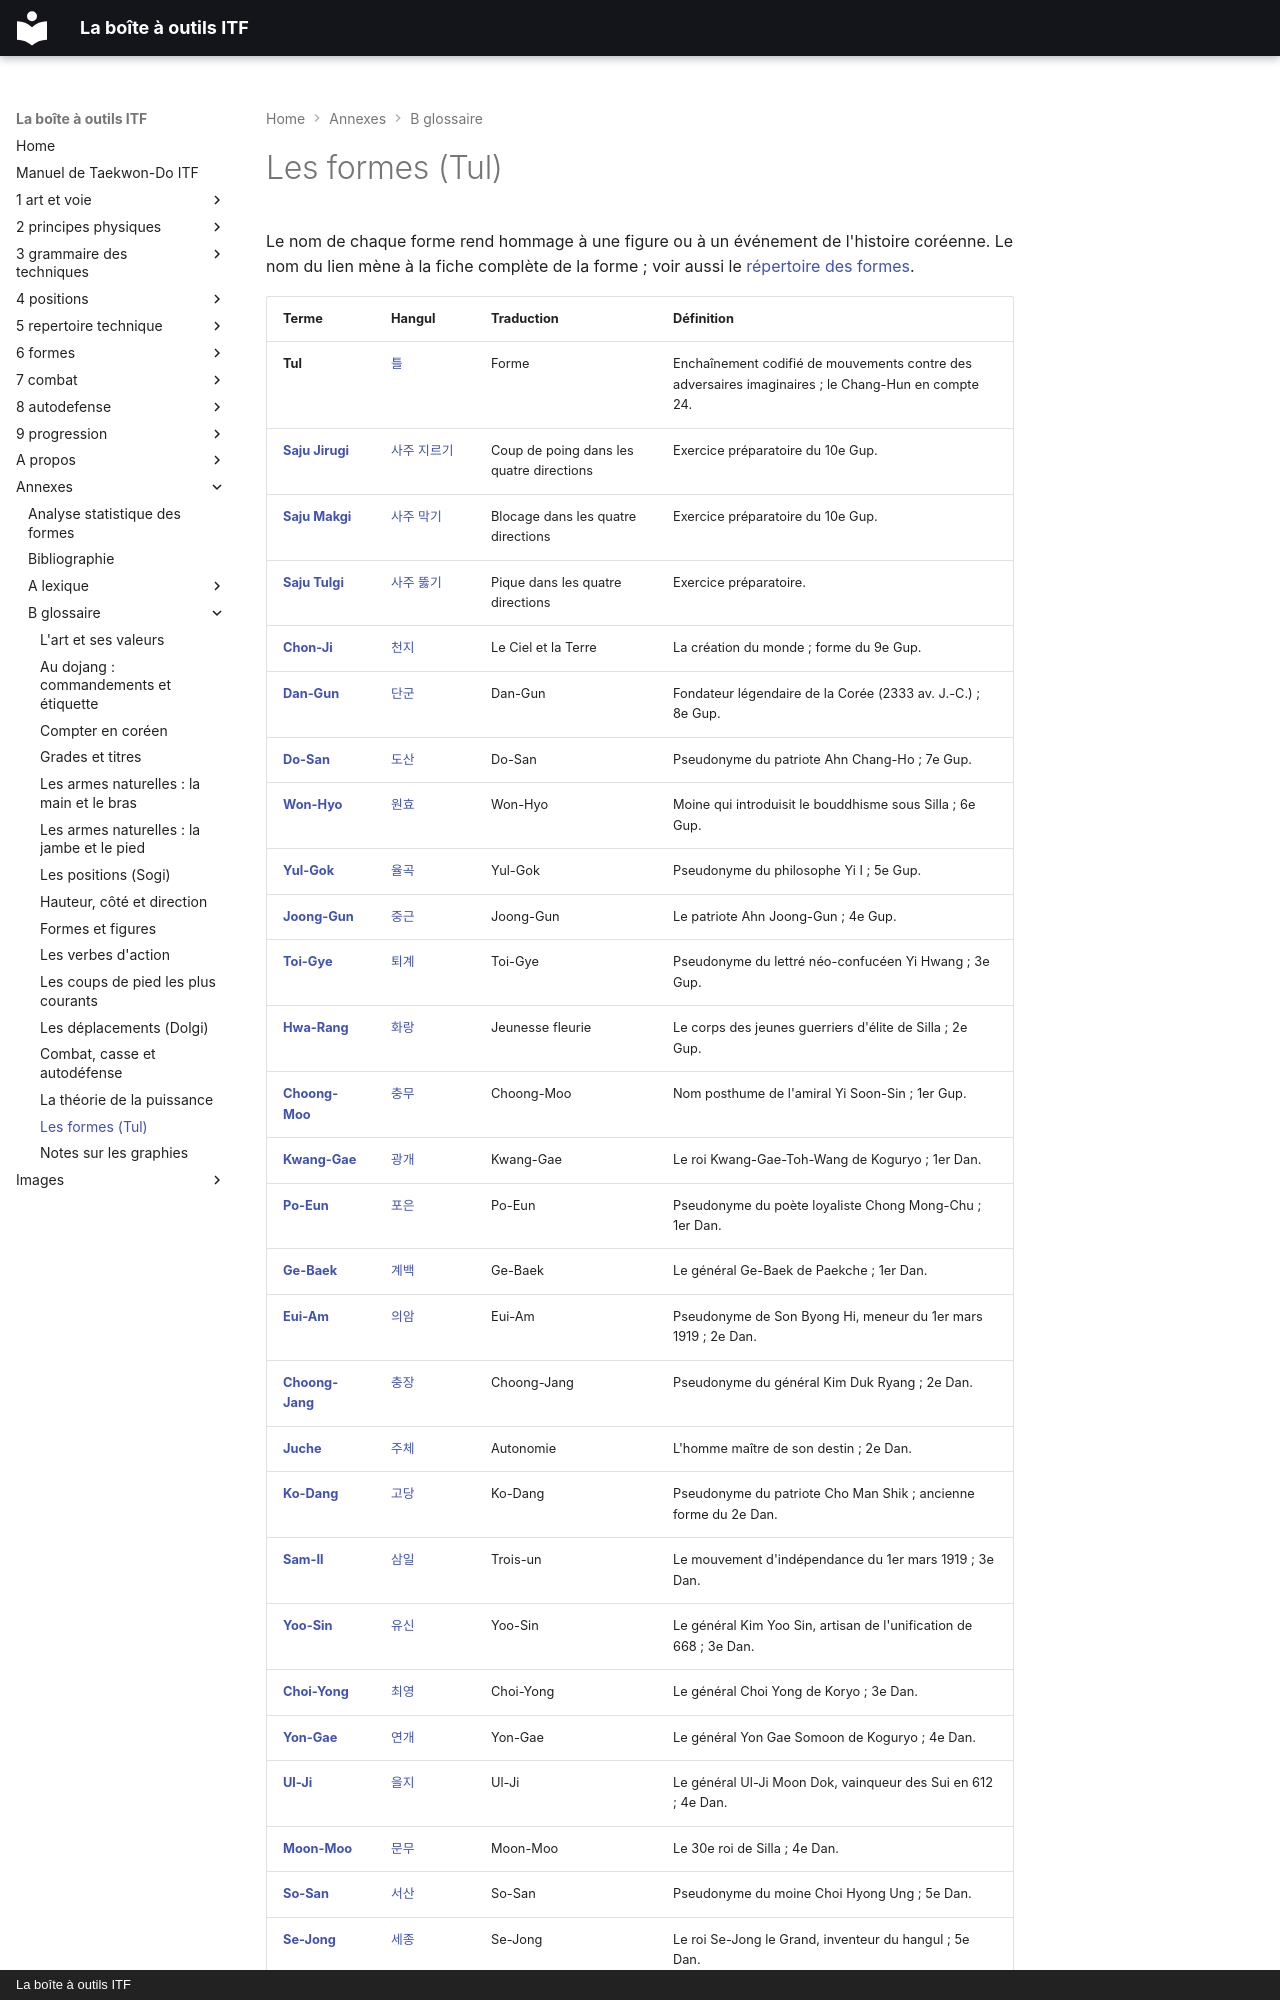

repository: yvmori1/La-boite-outils-ITF · page: annexes/b-glossaire/15-les-formes-tul/index.html · generator: mkdocs · copyright: La boîte à outils ITF

# Les formes (Tul)

Le nom de chaque forme rend hommage à une figure ou à un événement de l'histoire coréenne. Le nom du lien mène à la fiche complète de la forme ; voir aussi le [répertoire des formes](../../6-formes/fiches/README.md).
